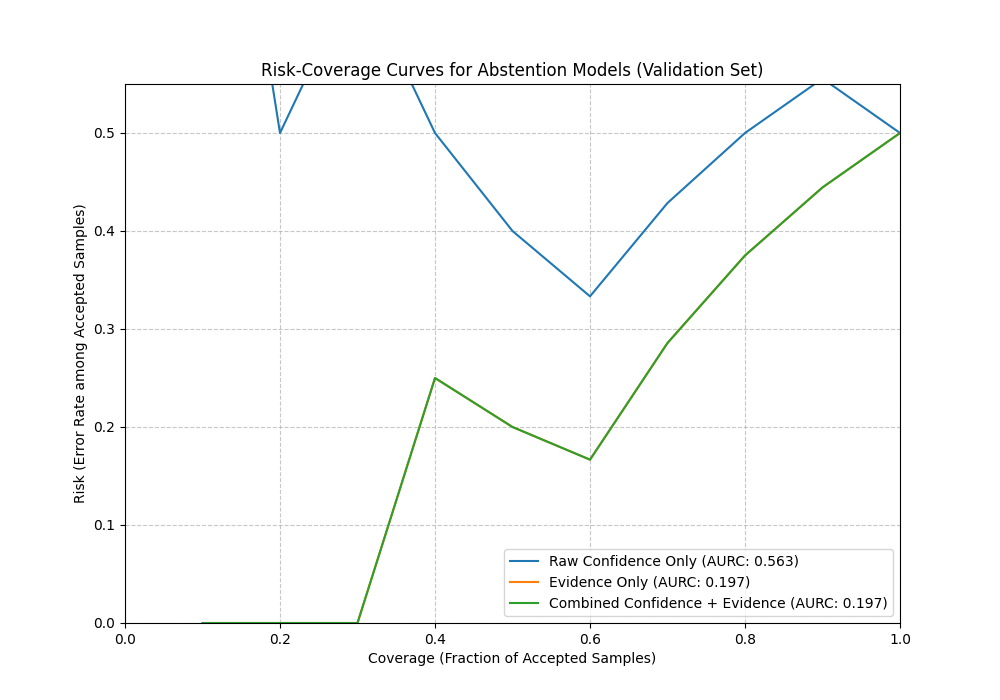

Data behind this chart, as committed beside it:
coverage, risk, num_accepted, model
0.1, 1.0, 1, Raw Confidence Only
0.2, 0.5, 2, Raw Confidence Only
0.3, 0.6667, 3, Raw Confidence Only
0.4, 0.5, 4, Raw Confidence Only
0.5, 0.4, 5, Raw Confidence Only
0.6, 0.3333, 6, Raw Confidence Only
0.7, 0.4286, 7, Raw Confidence Only
0.8, 0.5, 8, Raw Confidence Only
0.9, 0.5556, 9, Raw Confidence Only
1.0, 0.5, 10, Raw Confidence Only
0.1, 0.0, 1, Evidence Only
0.2, 0.0, 2, Evidence Only
0.3, 0.0, 3, Evidence Only
0.4, 0.25, 4, Evidence Only
0.5, 0.2, 5, Evidence Only
0.6, 0.1667, 6, Evidence Only
0.7, 0.2857, 7, Evidence Only
0.8, 0.375, 8, Evidence Only
0.9, 0.4444, 9, Evidence Only
1.0, 0.5, 10, Evidence Only
0.1, 0.0, 1, Combined Confidence + Evidence
0.2, 0.0, 2, Combined Confidence + Evidence
0.3, 0.0, 3, Combined Confidence + Evidence
0.4, 0.25, 4, Combined Confidence + Evidence
0.5, 0.2, 5, Combined Confidence + Evidence
0.6, 0.1667, 6, Combined Confidence + Evidence
0.7, 0.2857, 7, Combined Confidence + Evidence
0.8, 0.375, 8, Combined Confidence + Evidence
0.9, 0.4444, 9, Combined Confidence + Evidence
1.0, 0.5, 10, Combined Confidence + Evidence
